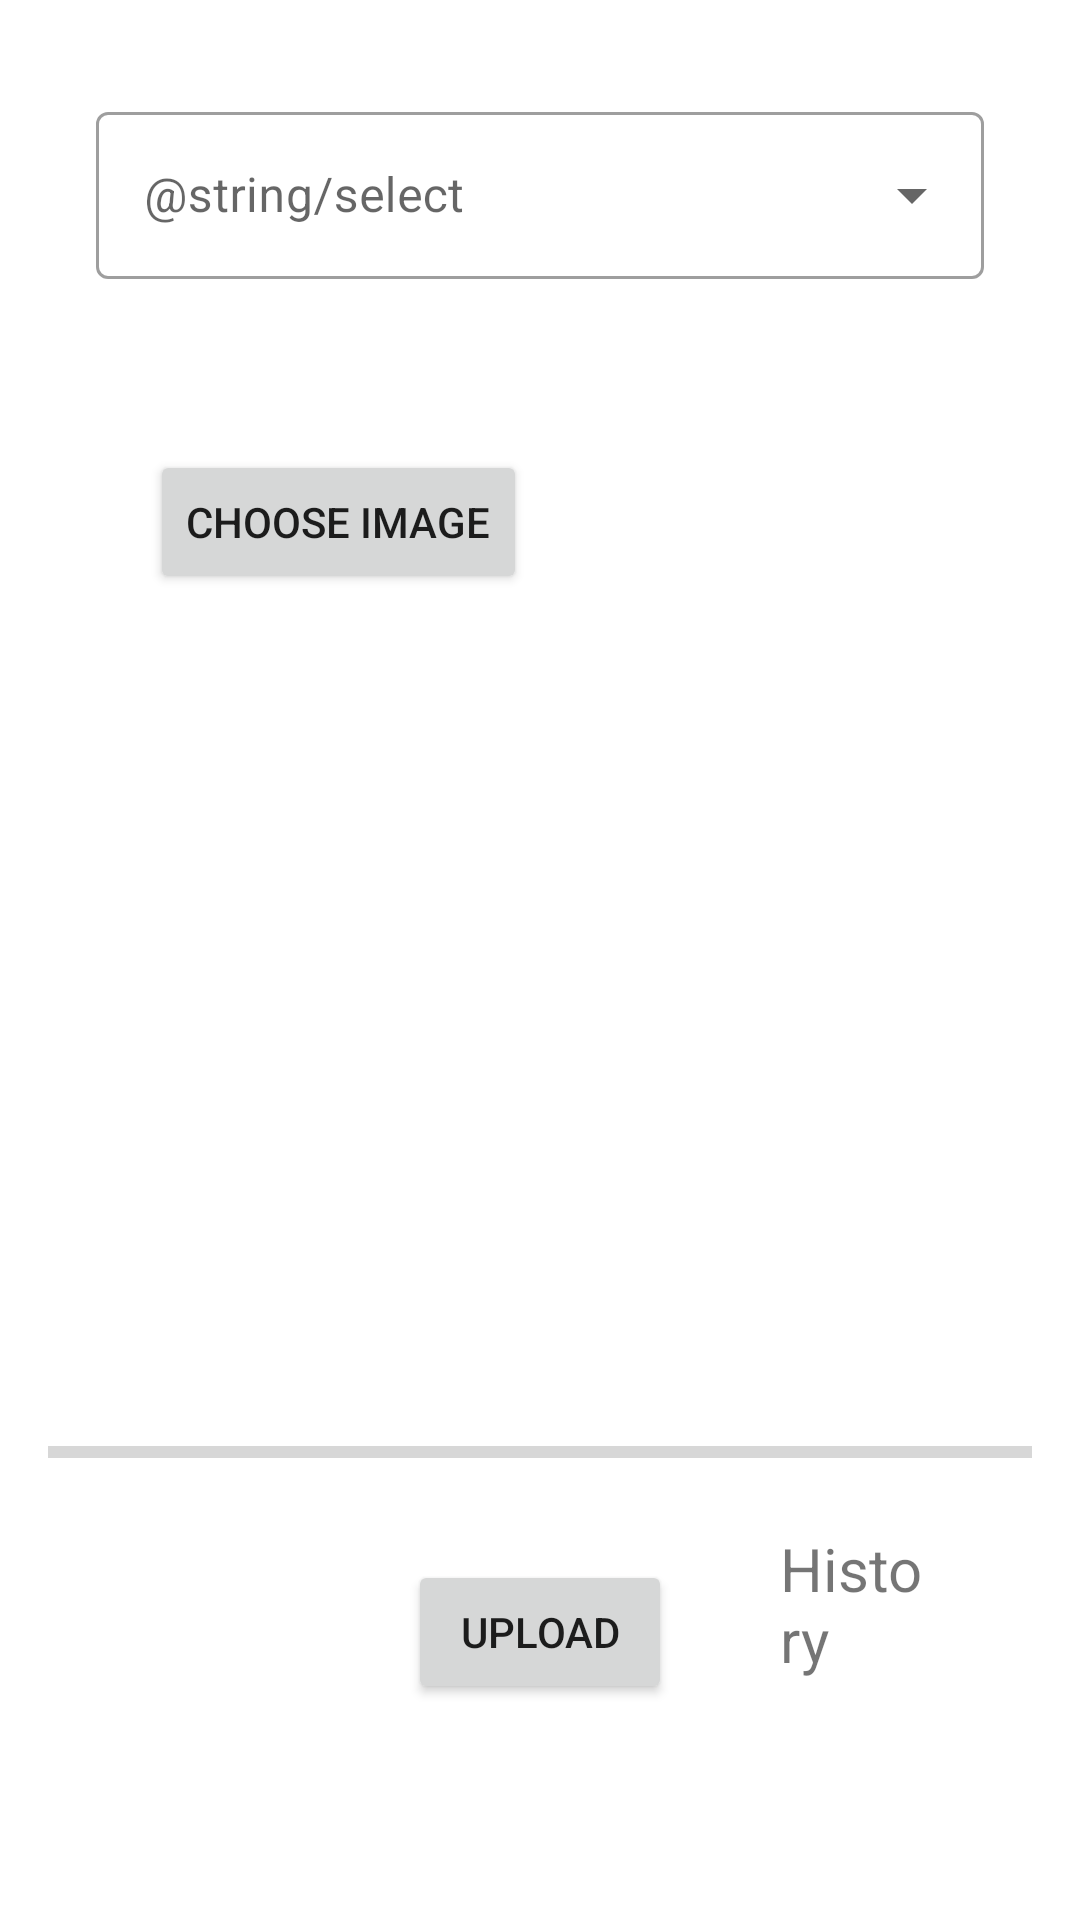

Here is an Android app screen rendered from its layout file. Give the layout XML and the strings, colors and styles it references.
<!-- AndroidManifest.xml: application theme Theme.NUCS5520Sp_MusicLyicsApp -->
<!-- res/layout/activity_upload.xml -->
<?xml version="1.0" encoding="utf-8"?>
<RelativeLayout xmlns:android="http://schemas.android.com/apk/res/android"
    xmlns:app="http://schemas.android.com/apk/res-auto"
    xmlns:tools="http://schemas.android.com/tools"
    android:layout_width="match_parent"
    android:layout_height="match_parent"
    tools:context=".upload"
    android:padding="16dp">


    <Button
        android:id="@+id/buttonChoose"
        android:layout_width="wrap_content"
        android:layout_height="wrap_content"
        android:layout_alignParentStart="true"
        android:layout_alignParentTop="true"
        android:layout_marginStart="34dp"
        android:layout_marginTop="134dp"
        android:text="Choose Image" />

    <TextView
        android:id="@+id/username"
        android:layout_width="wrap_content"
        android:layout_height="wrap_content"
        />


    <ImageView
        android:id="@+id/imageUpload"
        android:layout_width="wrap_content"
        android:layout_height="wrap_content"
        android:layout_below="@+id/buttonChoose"
        android:layout_above="@id/progressBar"
        android:layout_marginTop="16dp"/>

    <Button
        android:id="@+id/buttonUpload"
        android:layout_width="wrap_content"
        android:layout_height="wrap_content"
        android:layout_alignParentBottom="true"
        android:layout_centerHorizontal="true"
        android:layout_marginBottom="56dp"
        android:text="Upload" />

    <TextView
        android:id="@+id/textHistory"
        android:layout_width="91dp"
        android:layout_height="wrap_content"
        android:layout_alignParentEnd="true"
        android:layout_alignParentBottom="true"
        android:layout_marginStart="36dp"
        android:layout_marginEnd="32dp"
        android:layout_marginBottom="64dp"
        android:layout_toEndOf="@+id/buttonUpload"
        android:text="History"
        android:textSize="20sp" />

    <ProgressBar
        android:id="@+id/progressBar"
        style="@style/Widget.AppCompat.ProgressBar.Horizontal"
        android:layout_width="357dp"
        android:layout_height="20dp"
        android:layout_alignParentBottom="true"
        android:layout_marginBottom="130dp" />
    <com.google.android.material.textfield.TextInputLayout
        android:layout_width="match_parent"
        android:layout_height="wrap_content"
        android:layout_margin="16dp"
        android:hint="@string/select"
        style= "@style/Widget.MaterialComponents.TextInputLayout.OutlinedBox.ExposedDropdownMenu">

        <AutoCompleteTextView
            android:id="@+id/auto"
            android:layout_width="match_parent"
            android:layout_height="wrap_content"
            android:inputType="none" />
    </com.google.android.material.textfield.TextInputLayout>

</RelativeLayout>
<!-- resources referenced by this layout -->
<resources>
  <style name="Theme.NUCS5520Sp_MusicLyicsApp" parent="Theme.MaterialComponents.DayNight.DarkActionBar">
          
          <item name="colorPrimary">@color/spotify_color</item>
          <item name="colorPrimaryVariant">@color/green_700</item>
          <item name="colorOnPrimary">@color/white</item>
          
          <item name="colorSecondary">@color/teal_200</item>
          <item name="colorSecondaryVariant">@color/teal_700</item>
          <item name="colorOnSecondary">@color/black</item>
          
          <item name="android:statusBarColor">?attr/colorPrimaryVariant</item>
          
      </style>
  <color name="spotify_color">#1DB954</color>
  <color name="green_700">#0D351B</color>
  <color name="white">#FFFFFFFF</color>
  <color name="teal_200">#FF03DAC5</color>
  <color name="teal_700">#FF018786</color>
  <color name="black">#FF000000</color>
</resources>
